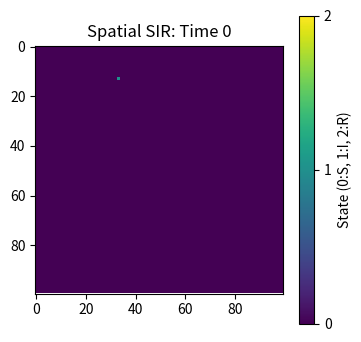
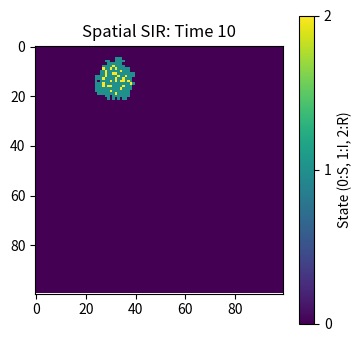
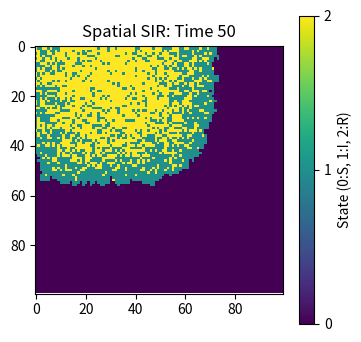
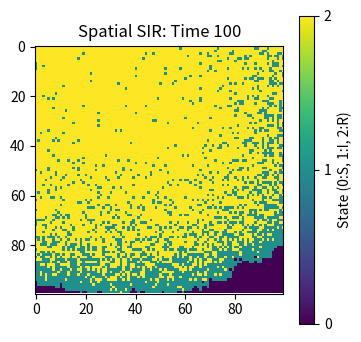

Write the Python code that produced these figures, in order.
# import necessary libraries
import numpy as np
import matplotlib.pyplot as plt
from matplotlib import cm

# 1. Define parameters
beta = 0.3      # Infection probability
gamma = 0.05    # Recovery probability
time_steps = 100

# 2. Initialize population grid (100x100)
# 0: Susceptible, 1: Infected, 2: Recovered
population = np.zeros((100, 100), dtype=int)

# Random initial outbreak point
outbreak = np.random.choice(range(100), 2)
population[outbreak[0], outbreak[1]] = 1

# 3. Plot initial state (time 0)
plt.figure(figsize=(4, 4), dpi=150)
plt.imshow(population, cmap='viridis', interpolation='nearest', vmin=0, vmax=2)
plt.title('Spatial SIR: Time 0')
plt.colorbar(ticks=[0, 1, 2], label='State (0:S, 1:I, 2:R)')
plt.savefig('spatial_SIR_time0.png', dpi=150, bbox_inches='tight')
plt.close()

# 4. Time loop
for t in range(1, time_steps + 1):
    # Create a copy of the population to avoid overwriting during updates
    new_population = population.copy()
    
    # Find coordinates of all infected individuals (state 1)
    infected_coords = np.where(population == 1)
    infected_list = list(zip(infected_coords[0], infected_coords[1]))
    
    # Step 1: Recovery (Infected -> Recovered)
    for (i, j) in infected_list:
        if np.random.rand() < gamma:
            new_population[i, j] = 2  # Recovered
    
    # Step 2: Infection spread to 8 neighbors
    for (i, j) in infected_list:
        # 8 neighbor coordinates
        neighbors = [
            (i-1, j-1), (i-1, j), (i-1, j+1),
            (i, j-1),          (i, j+1),
            (i+1, j-1), (i+1, j), (i+1, j+1)
        ]
        
        # Iterate over each neighbor
        for (ni, nj) in neighbors:
            # Check if neighbor is within grid bounds and susceptible
            if 0 <= ni < 100 and 0 <= nj < 100:
                if population[ni, nj] == 0:  # Only susceptible can be infected
                    if np.random.rand() < beta:
                        new_population[ni, nj] = 1  # New infection
    
    # Update population for next step
    population = new_population
    
    # Plot key time points (0, 10, 50, 100)
    if t in [10, 50, 100]:
        plt.figure(figsize=(4, 4), dpi=150)
        plt.imshow(population, cmap='viridis', interpolation='nearest', vmin=0, vmax=2)
        plt.title(f'Spatial SIR: Time {t}')
        plt.colorbar(ticks=[0, 1, 2], label='State (0:S, 1:I, 2:R)')
        plt.savefig(f'spatial_SIR_time{t}.png', dpi=150, bbox_inches='tight')
        plt.close()
